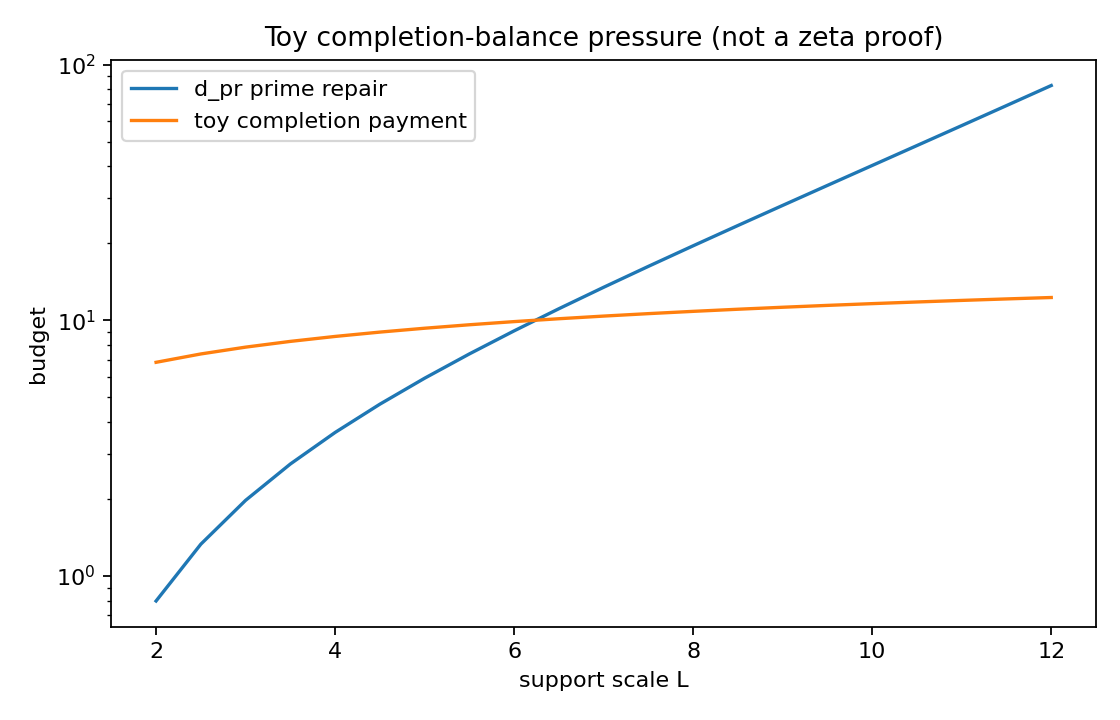

The data file committed next to this chart (first rows):
L, d_pr, arch_pay_toy, pole_pay_toy, tail_pay_toy, unpaid_diagonal_toy, paid_fraction_toy
2.0, 0.7975, 4.394, 2.0, 0.4493, 0.0, 1.0
2.5, 1.33, 5.011, 2.0, 0.3679, 0.0, 1.0
3.0, 1.974, 5.545, 2.0, 0.3012, 0.0, 1.0
3.5, 2.739, 6.016, 2.0, 0.2466, 0.0, 1.0
4.0, 3.638, 6.438, 2.0, 0.2019, 0.0, 1.0
4.5, 4.694, 6.819, 2.0, 0.1653, 0.0, 1.0
5.0, 5.931, 7.167, 2.0, 0.1353, 0.0, 1.0
5.5, 7.382, 7.487, 2.0, 0.1108, 0.0, 1.0
6.0, 9.086, 7.784, 2.0, 0.09072, 0.0, 1.0
6.5, 11.09, 8.06, 2.0, 0.07427, 0.9563, 0.9138
7.0, 13.45, 8.318, 2.0, 0.06081, 3.075, 0.7715
7.5, 16.24, 8.56, 2.0, 0.04979, 5.634, 0.6532
8.0, 19.55, 8.789, 2.0, 0.04076, 8.719, 0.554
8.5, 23.47, 9.005, 2.0, 0.03337, 12.43, 0.4704
9.0, 28.13, 9.21, 2.0, 0.02732, 16.89, 0.3996
9.5, 33.67, 9.406, 2.0, 0.02237, 22.25, 0.3394
10.0, 40.3, 9.592, 2.0, 0.01832, 28.69, 0.2881
10.5, 48.22, 9.769, 2.0, 0.015, 36.43, 0.2444
11.0, 57.71, 9.94, 2.0, 0.01228, 45.76, 0.2071
11.5, 69.1, 10.1, 2.0, 0.01005, 56.99, 0.1753
12.0, 82.81, 10.26, 2.0, 0.00823, 70.54, 0.1482
